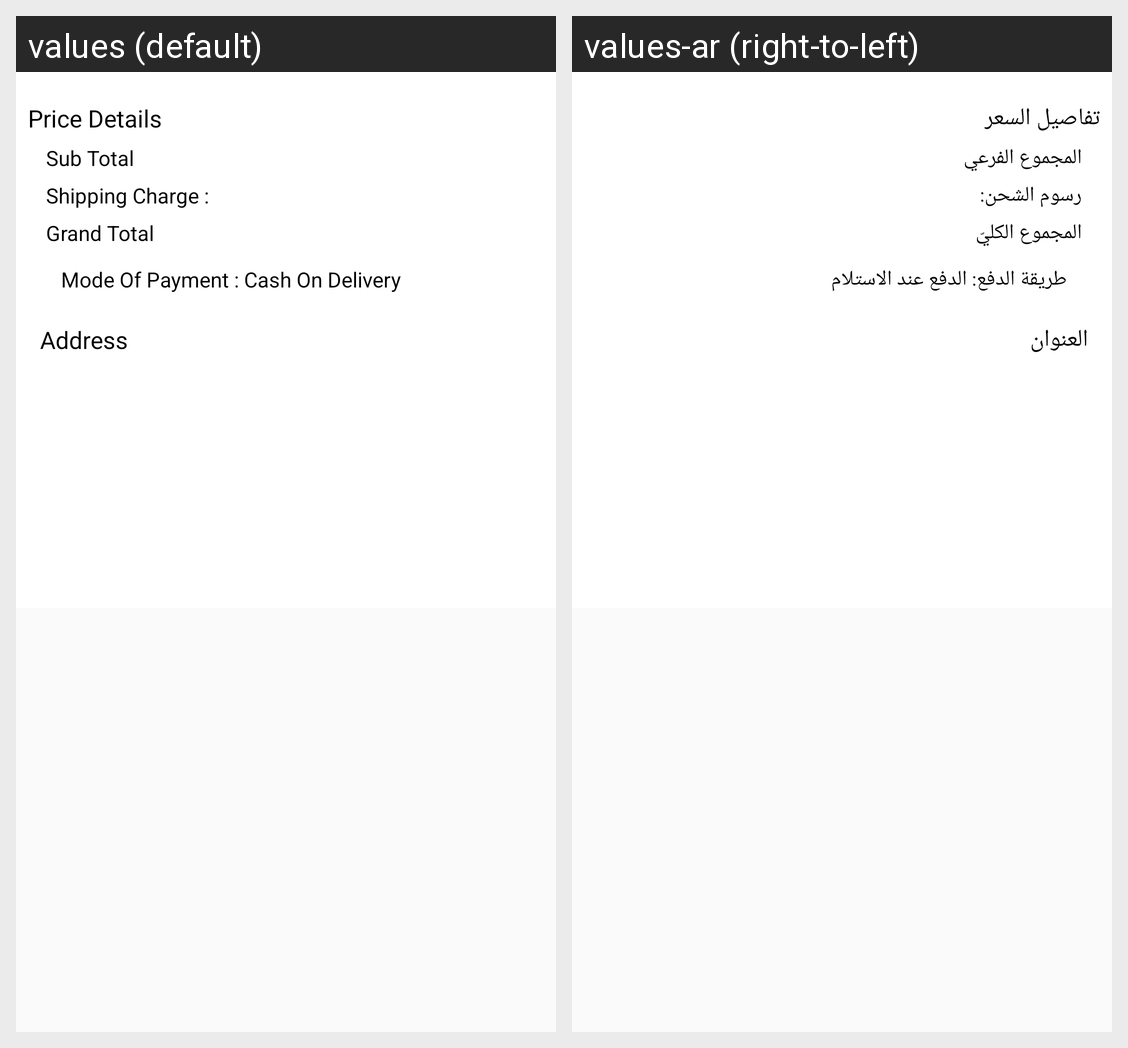

This grid shows one Android layout under two languages. Give, for every string resource on the screen, its name, the default text and each shown locale's text.
Android screen res/layout/activity_single_order_history.xml rendered under 2 locales, left to right: values (default), values-ar (right-to-left). Device: Nexus 5 (rendered at 1080×1920; each locale shown at half size, 540×960, under a caption strip naming it); theme AppTheme.
Strings drawn on this screen, with the default value and each locale's value (text and hints the layout hard-codes, and strings that could not be matched under every locale, appear in the picture but are not listed):

Price_Details
  values: Price Details
  values-ar: تفاصيل السعر

SubTotal
  values: Sub Total
  values-ar: المجموع الفرعي

Shipping_Charge
  values: Shipping Charge :
  values-ar: رسوم الشحن:

GrandTotal
  values: Grand Total
  values-ar: المجموع الكليّ

Mode_Of_PaymentCash_On_Delivery
  values: Mode Of Payment : Cash On Delivery
  values-ar: طريقة الدفع: الدفع عند الاستلام

Address
  values: Address
  values-ar: العنوان
